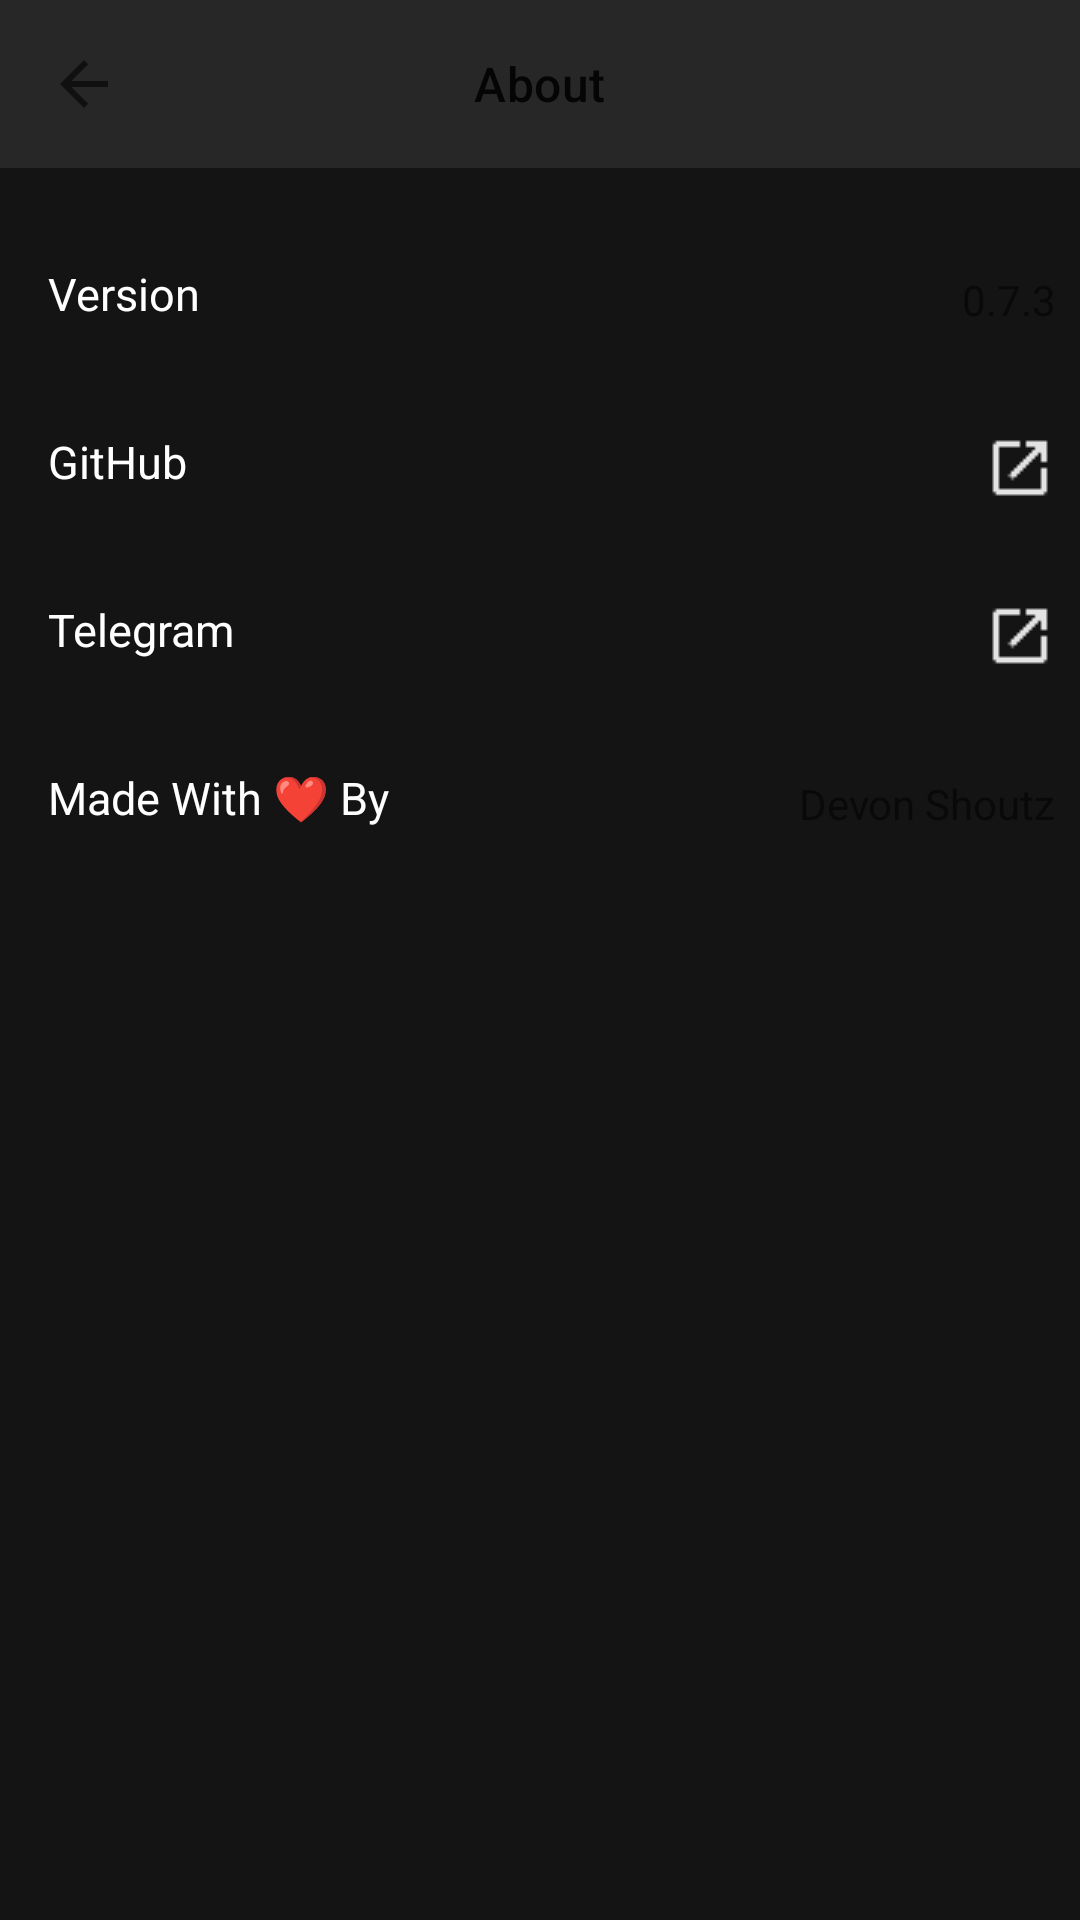

Reconstruct the res/layout file that produces this screen, plus the resources it refers to.
<!-- AndroidManifest.xml: fallback theme Theme.MaterialComponents.DayNight.NoActionBar -->
<!-- res/layout/about_settings_page.xml -->
<?xml version="1.0" encoding="utf-8"?>
<com.google.android.material.circularreveal.coordinatorlayout.CircularRevealCoordinatorLayout
        xmlns:android="http://schemas.android.com/apk/res/android"
        xmlns:app="http://schemas.android.com/apk/res-auto"
        android:id="@+id/settings_root"
        android:layout_width="match_parent"
        android:layout_height="match_parent"
        android:fitsSystemWindows="true"
        android:background="@color/spotifyplus_background">

        
        <com.google.android.material.appbar.AppBarLayout
                android:id="@+id/appbar"
                android:layout_width="match_parent"
                android:layout_height="?attr/actionBarSize"
                app:liftOnScroll="true">

                <com.google.android.material.appbar.MaterialToolbar
                        android:id="@+id/about_toolbar"
                        android:layout_width="match_parent"
                        android:layout_height="match_parent"
                        android:background="#272727"
                        android:gravity="center"
                        app:titleCentered="true"
                        app:title="About"
                        app:titleTextAppearance="@style/TextAppearance.Material3.TitleMedium"
                        app:navigationIcon="?attr/homeAsUpIndicator" />
        </com.google.android.material.appbar.AppBarLayout>

        <FrameLayout android:layout_width="match_parent" android:layout_height="match_parent"
                android:paddingTop="16dp" android:paddingStart="16dp"
                android:clickable="true" android:focusable="true"
                app:layout_behavior="@string/appbar_scrolling_view_behavior">

                <LinearLayout android:layout_width="match_parent"
                        android:layout_height="match_parent"
                        android:orientation="vertical">

                        <LinearLayout android:layout_width="match_parent"
                                android:layout_height="56dp" android:orientation="horizontal">
                                <LinearLayout
                                        android:layout_width="0dp"
                                        android:layout_height="wrap_content"
                                        android:layout_weight="1"
                                        android:layout_gravity="center_vertical"
                                        android:orientation="vertical">

                                        <TextView
                                                android:layout_width="wrap_content"
                                                android:layout_height="wrap_content"
                                                android:text="@string/about_version"
                                                android:textColor="@color/white"
                                                android:textSize="15sp"
                                                android:paddingBottom="4dp" />
                                </LinearLayout>

                                <TextView android:layout_width="wrap_content"
                                        android:layout_height="wrap_content"
                                        android:text="0.7.3" android:layout_marginEnd="8dp"
                                        android:layout_gravity="center_vertical" />
                        </LinearLayout>

                        <LinearLayout android:layout_width="match_parent"
                                android:layout_height="56dp" android:orientation="horizontal">
                                <LinearLayout
                                        android:layout_width="0dp"
                                        android:layout_height="wrap_content"
                                        android:layout_weight="1"
                                        android:layout_gravity="center_vertical"
                                        android:orientation="vertical">

                                        <TextView
                                                android:layout_width="wrap_content"
                                                android:layout_height="wrap_content"
                                                android:text="@string/about_github"
                                                android:textColor="@color/white"
                                                android:textSize="15sp"
                                                android:paddingBottom="4dp" />
                                </LinearLayout>

                                <com.google.android.material.imageview.ShapeableImageView
                                        android:id="@+id/open_github"
                                        android:layout_width="wrap_content"
                                        android:layout_height="wrap_content"
                                        android:src="@drawable/open_in_new"
                                        android:layout_gravity="center_vertical"
                                        android:paddingEnd="8dp" />
                        </LinearLayout>

                        <LinearLayout android:layout_width="match_parent"
                                android:layout_height="56dp" android:orientation="horizontal">
                                <LinearLayout
                                        android:layout_width="0dp"
                                        android:layout_height="wrap_content"
                                        android:layout_weight="1"
                                        android:layout_gravity="center_vertical"
                                        android:orientation="vertical">

                                        <TextView
                                                android:layout_width="wrap_content"
                                                android:layout_height="wrap_content"
                                                android:text="@string/about_telegram"
                                                android:textColor="@color/white"
                                                android:textSize="15sp"
                                                android:paddingBottom="4dp" />
                                </LinearLayout>

                                <com.google.android.material.imageview.ShapeableImageView
                                        android:id="@+id/open_telegram"
                                        android:layout_width="wrap_content"
                                        android:layout_height="wrap_content"
                                        android:src="@drawable/open_in_new"
                                        android:layout_gravity="center_vertical"
                                        android:paddingEnd="8dp" />
                        </LinearLayout>

                        <LinearLayout android:layout_width="match_parent"
                                android:layout_height="56dp" android:orientation="horizontal">
                                <LinearLayout
                                        android:layout_width="0dp"
                                        android:layout_height="wrap_content"
                                        android:layout_weight="1"
                                        android:layout_gravity="center_vertical"
                                        android:orientation="vertical">

                                        <TextView
                                                android:layout_width="wrap_content"
                                                android:layout_height="wrap_content"
                                                android:text="@string/about_developer"
                                                android:textColor="@color/white"
                                                android:textSize="15sp"
                                                android:paddingBottom="4dp" />
                                </LinearLayout>

                                <TextView android:layout_width="wrap_content"
                                        android:layout_height="wrap_content"
                                        android:text="@string/about_settings_page_devon_shoutz" android:layout_marginEnd="8dp"
                                        android:layout_gravity="center_vertical" />
                        </LinearLayout>

                        
                        
                </LinearLayout>
        </FrameLayout>
</com.google.android.material.circularreveal.coordinatorlayout.CircularRevealCoordinatorLayout>
<!-- resources referenced by this layout -->
<resources>
  <color name="spotifyplus_background">#141414</color>
  <!-- drawable open_in_new: png bitmap (drawable, 320 bytes) -->
  <string name="about_developer">Made With ❤️ By</string>
  <string name="about_github">GitHub</string>
  <string name="about_settings_page_devon_shoutz" translatable="false">Devon Shoutz</string>
  <string name="about_telegram">Telegram</string>
  <string name="about_version">Version</string>
  <!-- not gathered from this repository: default colours our renderer supplied (Android Studio template values) -->
  <color name="white">#FFFFFFFF</color>
</resources>
